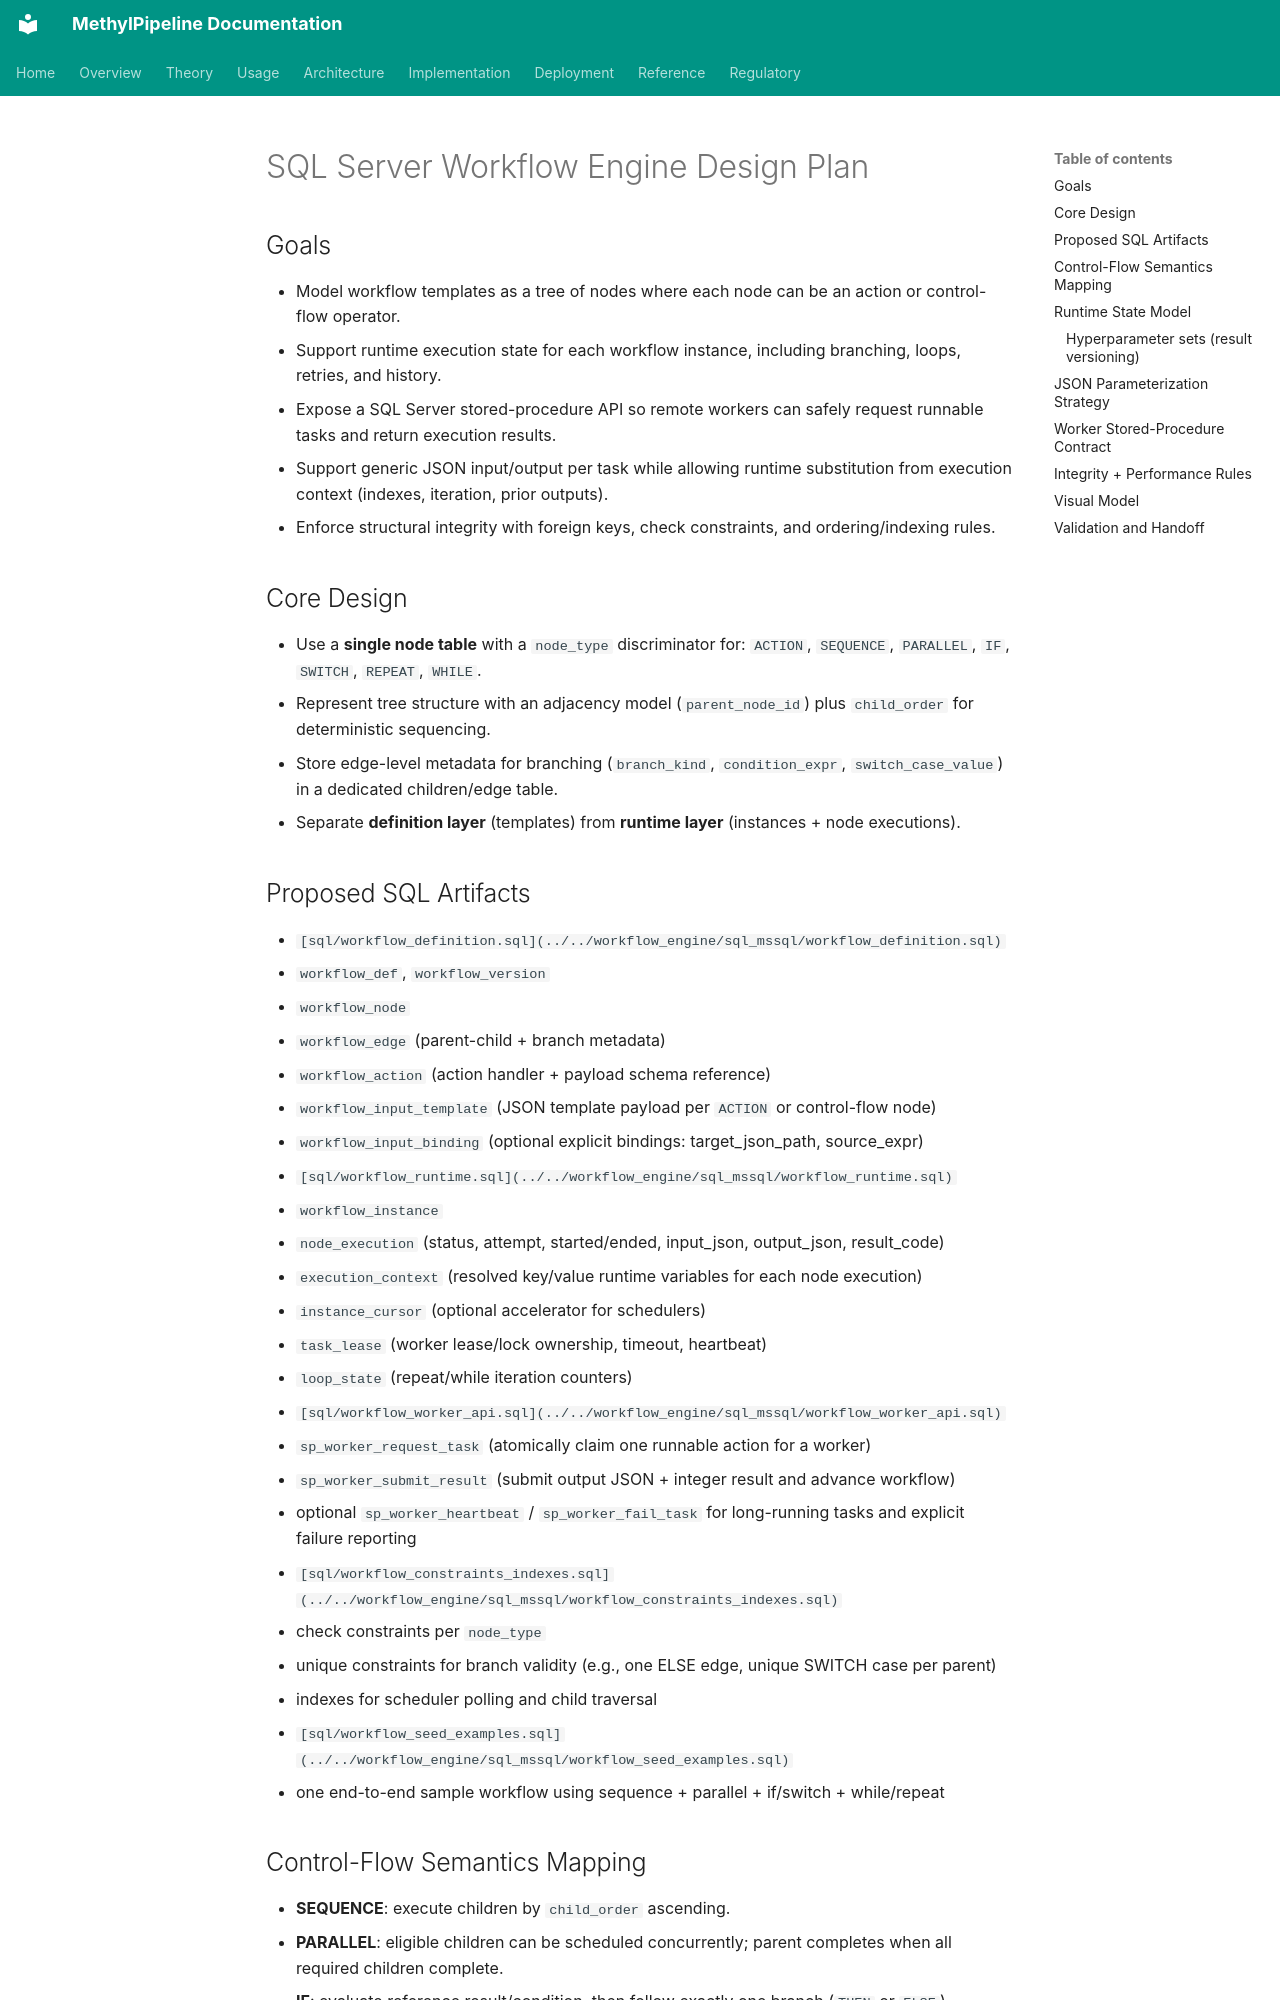

repository: Goliath-Research/GoliathWorkflow · page: plans/workflow-engine-sql-design.plan/index.html · generator: mkdocs

---
name: workflow-engine-sql-design
overview: Design a SQL Server schema for workflow definitions and runtime execution that supports tree-structured control-flow nodes (sequence, parallel, if/else, switch, repeat, while), plus worker-facing stored procedures to pull executable tasks and submit JSON output with integer control-flow results.
azure_devops:
  type: Feature
  title: "Workflow engine SQL design"
  work_item_id: 621
  epic_id: 413
todos:
  - id: define-definition-schema
    content: Design workflow definition tables (workflow/version/node/edge/action) with node-type discriminator and branch metadata.
    status: completed
    work_item_id: 622
  - id: define-runtime-schema
    content: Design runtime tables for instances, node executions, attempts, iteration state, and result storage.
    status: completed
    work_item_id: 623
  - id: add-constraints-indexes
    content: Add SQL Server constraints and indexes enforcing valid trees/branches and fast scheduler queries.
    status: completed
    work_item_id: 624
  - id: design-worker-stored-procs
    content: Design worker-facing stored procedures for task claim/lease and task completion with JSON input/output and integer result code.
    status: pending
    work_item_id: 625
  - id: design-json-parameterization
    content: Design JSON template/binding model to derive task input values from runtime context (loop index, branch index, prior task outputs).
    status: pending
    work_item_id: 626
  - id: author-examples-and-validation
    content: Provide sample workflow data and verification queries to demonstrate IF/SWITCH/PARALLEL/REPEAT/WHILE behavior.
    status: completed
    work_item_id: 627
isProject: false
---

# SQL Server Workflow Engine Design Plan

## Goals
- Model workflow templates as a tree of nodes where each node can be an action or control-flow operator.
- Support runtime execution state for each workflow instance, including branching, loops, retries, and history.
- Expose a SQL Server stored-procedure API so remote workers can safely request runnable tasks and return execution results.
- Support generic JSON input/output per task while allowing runtime substitution from execution context (indexes, iteration, prior outputs).
- Enforce structural integrity with foreign keys, check constraints, and ordering/indexing rules.

## Core Design
- Use a **single node table** with a `node_type` discriminator for: `ACTION`, `SEQUENCE`, `PARALLEL`, `IF`, `SWITCH`, `REPEAT`, `WHILE`.
- Represent tree structure with an adjacency model (`parent_node_id`) plus `child_order` for deterministic sequencing.
- Store edge-level metadata for branching (`branch_kind`, `condition_expr`, `switch_case_value`) in a dedicated children/edge table.
- Separate **definition layer** (templates) from **runtime layer** (instances + node executions).
